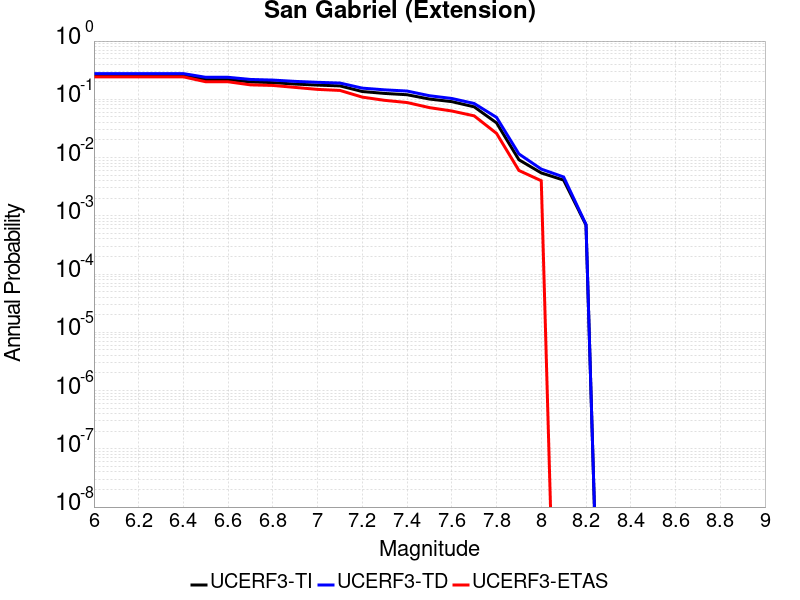

Values plotted in this chart, from the file beside it:
Magnitude, UCERF3-TI Prob, UCERF3-TD Prob, UCERF3-ETAS Prob
6.0, 0.2553, 0.2763, 0.243
6.1, 0.2553, 0.2763, 0.243
6.2, 0.2553, 0.2763, 0.243
6.3, 0.2553, 0.2763, 0.243
6.4, 0.2553, 0.2763, 0.243
6.5, 0.218, 0.2387, 0.2
6.6, 0.218, 0.2387, 0.2
6.7, 0.1988, 0.2193, 0.177
6.8, 0.1934, 0.2139, 0.173
6.9, 0.1826, 0.2031, 0.16
7.0, 0.1753, 0.1958, 0.148
7.1, 0.1699, 0.1902, 0.142
7.2, 0.136, 0.1555, 0.109
7.3, 0.1261, 0.1454, 0.096
7.4, 0.1198, 0.1386, 0.088
7.5, 0.1011, 0.1152, 0.072
7.6, 0.0912, 0.1034, 0.063
7.7, 0.07426, 0.0848, 0.052
7.8, 0.03937, 0.04898, 0.026
7.9, 0.009165, 0.01154, 0.006
8.0, 0.005445, 0.006336, 0.004
8.1, 0.004101, 0.004641, 0.0
8.2, 6.9458416E-4, 7.1008893E-4, 0.0
